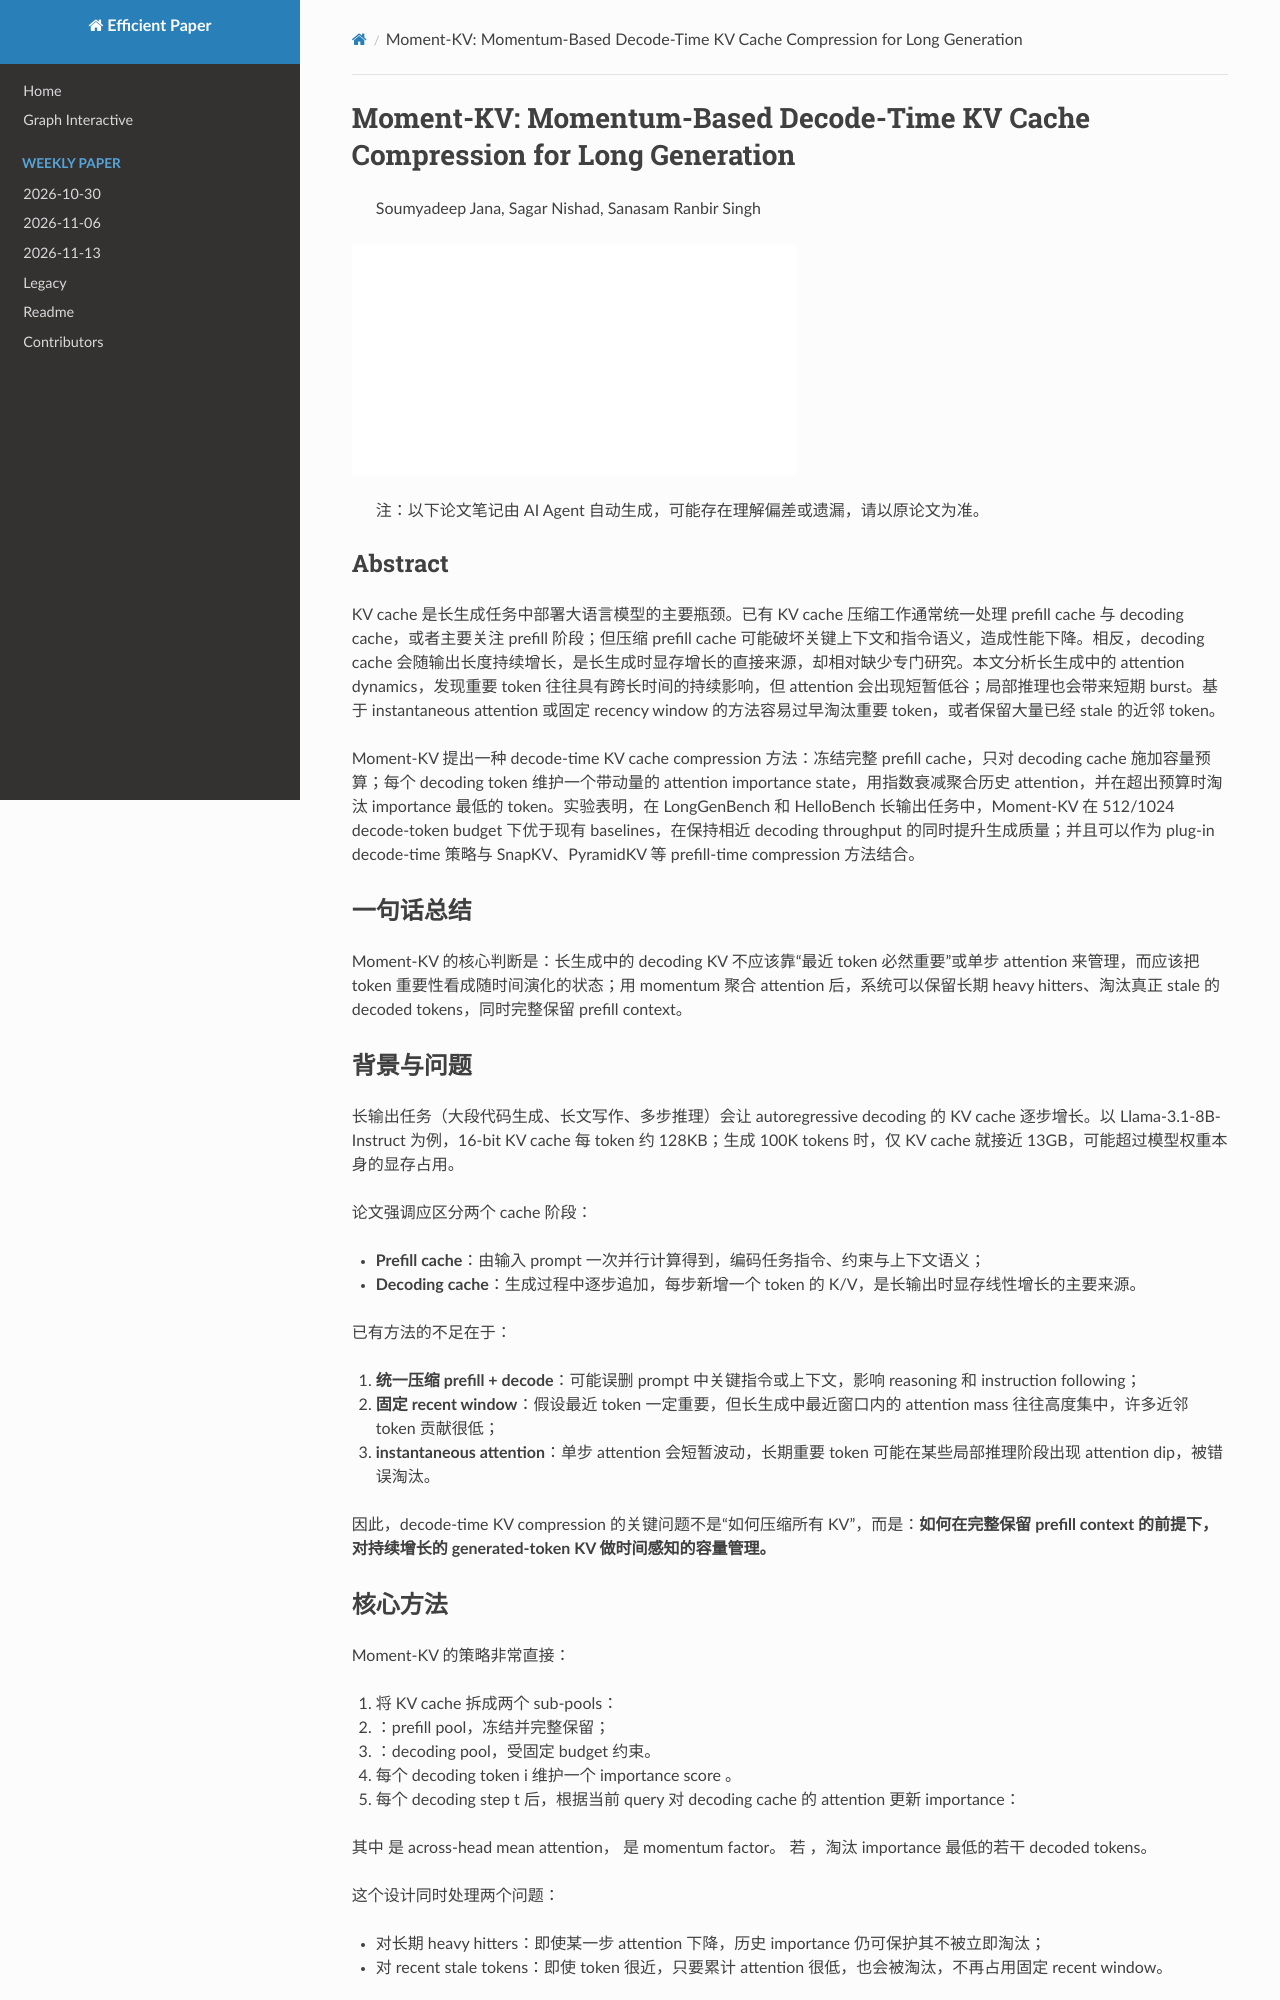

repository: hustzxd/EfficientPaper · page: notes/2026/Moment-KV/note/index.html · generator: mkdocs

# Moment-KV: Momentum-Based Decode-Time KV Cache Compression for Long Generation

> Soumyadeep Jana, Sagar Nishad, Sanasam Ranbir Singh

![cover](../../blank.jpg)

> 注：以下论文笔记由 AI Agent 自动生成，可能存在理解偏差或遗漏，请以原论文为准。

## Abstract

KV cache 是长生成任务中部署大语言模型的主要瓶颈。已有 KV cache 压缩工作通常统一处理 prefill cache 与 decoding cache，或者主要关注 prefill 阶段；但压缩 prefill cache 可能破坏关键上下文和指令语义，造成性能下降。相反，decoding cache 会随输出长度持续增长，是长生成时显存增长的直接来源，却相对缺少专门研究。本文分析长生成中的 attention dynamics，发现重要 token 往往具有跨长时间的持续影响，但 attention 会出现短暂低谷；局部推理也会带来短期 burst。基于 instantaneous attention 或固定 recency window 的方法容易过早淘汰重要 token，或者保留大量已经 stale 的近邻 token。

Moment-KV 提出一种 decode-time KV cache compression 方法：冻结完整 prefill cache，只对 decoding cache 施加容量预算；每个 decoding token 维护一个带动量的 attention importance state，用指数衰减聚合历史 attention，并在超出预算时淘汰 importance 最低的 token。实验表明，在 LongGenBench 和 HelloBench 长输出任务中，Moment-KV 在 512/1024 decode-token budget 下优于现有 baselines，在保持相近 decoding throughput 的同时提升生成质量；并且可以作为 plug-in decode-time 策略与 SnapKV、PyramidKV 等 prefill-time compression 方法结合。

## 一句话总结

Moment-KV 的核心判断是：长生成中的 decoding KV 不应该靠“最近 token 必然重要”或单步 attention 来管理，而应该把 token 重要性看成随时间演化的状态；用 momentum 聚合 attention 后，系统可以保留长期 heavy hitters、淘汰真正 stale 的 decoded tokens，同时完整保留 prefill context。

## 背景与问题

长输出任务（大段代码生成、长文写作、多步推理）会让 autoregressive decoding 的 KV cache 逐步增长。以 Llama-3.1-8B-Instruct 为例，16-bit KV cache 每 token 约 128KB；生成 100K tokens 时，仅 KV cache 就接近 13GB，可能超过模型权重本身的显存占用。

论文强调应区分两个 cache 阶段：

- **Prefill cache**：由输入 prompt 一次并行计算得到，编码任务指令、约束与上下文语义；
- **Decoding cache**：生成过程中逐步追加，每步新增一个 token 的 K/V，是长输出时显存线性增长的主要来源。

已有方法的不足在于：

1. **统一压缩 prefill + decode**：可能误删 prompt 中关键指令或上下文，影响 reasoning 和 instruction following；
2. **固定 recent window**：假设最近 token 一定重要，但长生成中最近窗口内的 attention mass 往往高度集中，许多近邻 token 贡献很低；
3. **instantaneous attention**：单步 attention 会短暂波动，长期重要 token 可能在某些局部推理阶段出现 attention dip，被错误淘汰。

因此，decode-time KV compression 的关键问题不是“如何压缩所有 KV”，而是：**如何在完整保留 prefill context 的前提下，对持续增长的 generated-token KV 做时间感知的容量管理。**

## 核心方法

Moment-KV 的策略非常直接：

1. 将 KV cache 拆成两个 sub-pools：
   - $\Phi_p$：prefill pool，冻结并完整保留；
   - $\Phi_d$：decoding pool，受固定 budget $B_d$ 约束。
2. 每个 decoding token i 维护一个 importance score $I_i(t)$。
3. 每个 decoding step t 后，根据当前 query 对 decoding cache 的 attention 更新 importance：

   $$
   I_i(t) = \alpha \cdot I_i(t-1) + \bar{a}_i(t)
   $$

   其中 $\bar{a}_i(t)$ 是 across-head mean attention，$\alpha$ 是 momentum factor。
   若 $|\Phi_d| > B_d$，淘汰 importance 最低的若干 decoded tokens。

这个设计同时处理两个问题：

- 对长期 heavy hitters：即使某一步 attention 下降，历史 importance 仍可保护其不被立即淘汰；
- 对 recent stale tokens：即使 token 很近，只要累计 attention 很低，也会被淘汰，不再占用固定 recent window。

## 技术细节
